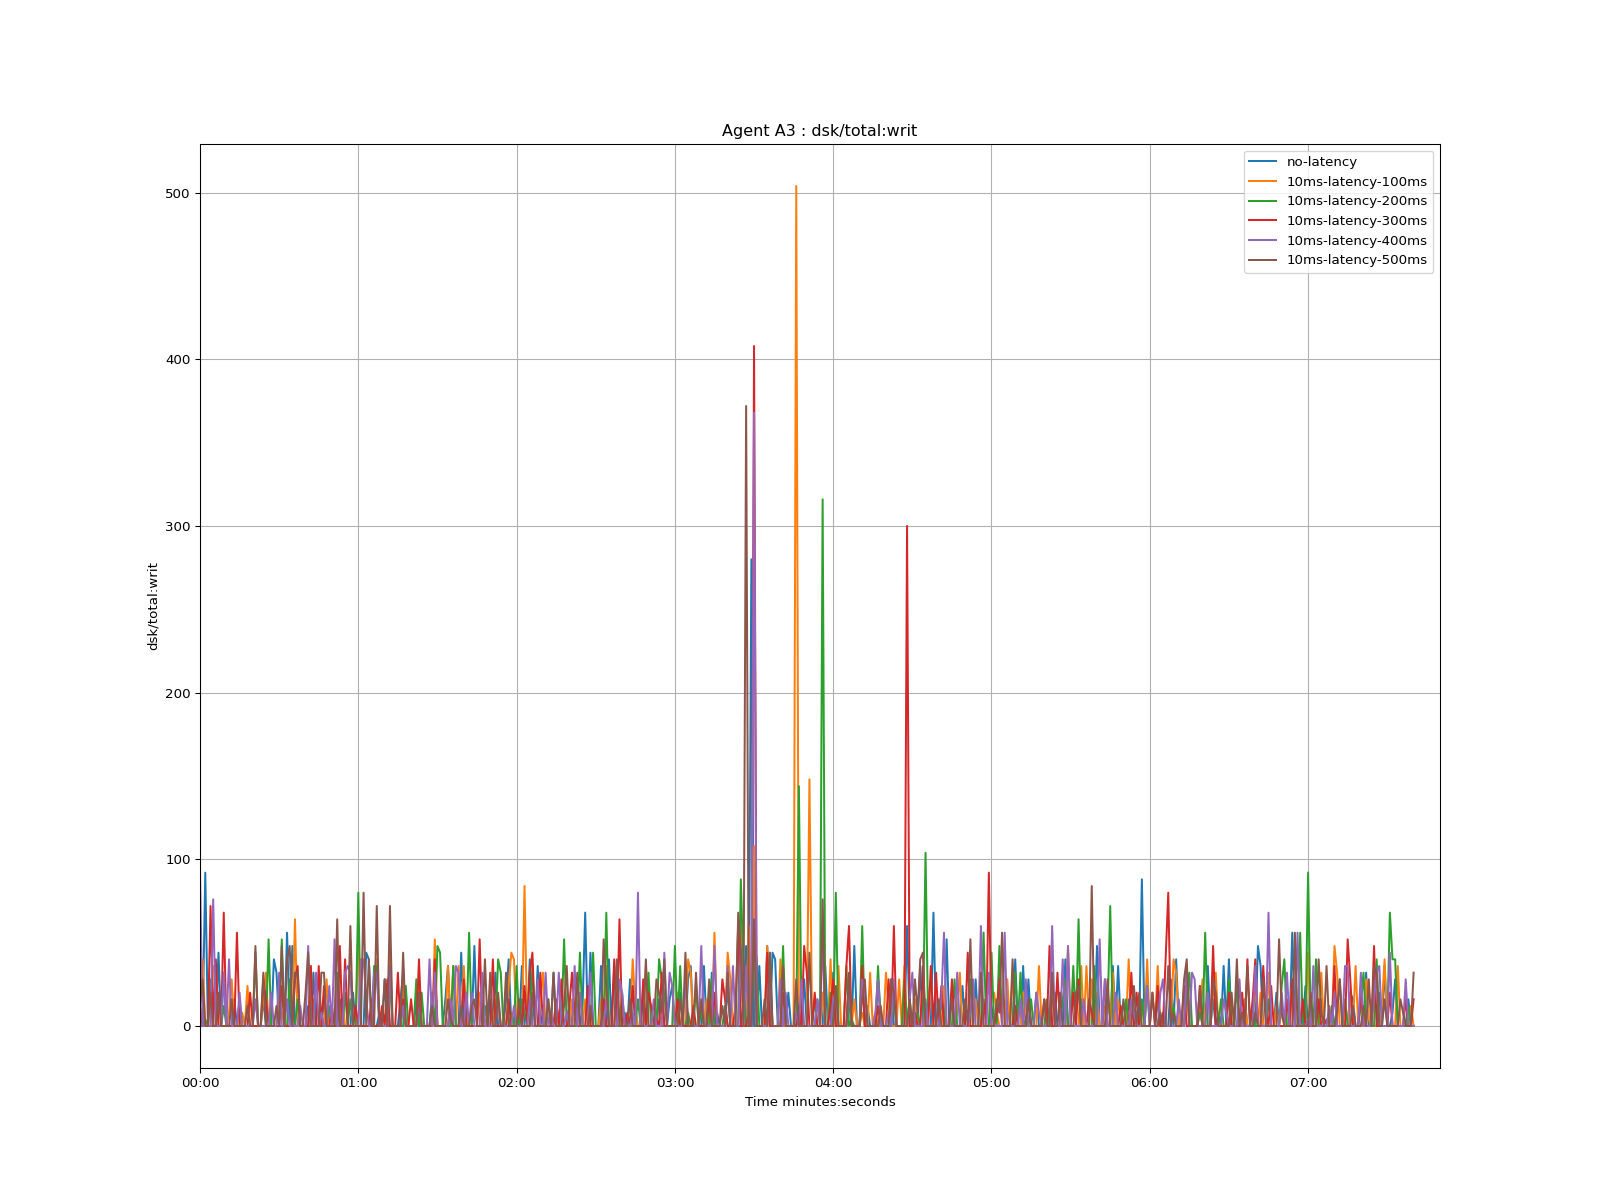

The data file committed next to this chart (first rows):
time, no-latency, 10ms-latency-100ms, 10ms-latency-200ms, 10ms-latency-300ms, 10ms-latency-400ms, 10ms-latency-500ms
1970-01-01 00:00:00, 0.0, 12.0, 12.01, 12.0, 92, 12.0
1970-01-01 00:00:01, 0.0, 40.0, 0.0, 0.0, 0.0, 28.0
1970-01-01 00:00:02, 92, 0.0, 4.0, 0.0, 0.0, 0.0
1970-01-01 00:00:03, 0.0, 0.0, 0.0, 0.0, 0.0, 0.0
1970-01-01 00:00:04, 0.0, 0.0, 28, 72, 0.0, 20.0
1970-01-01 00:00:05, 0.0, 36.0, 0.0, 0.0, 76, 0.0
1970-01-01 00:00:06, 0.0, 36.0, 0.0, 40.0, 0.0, 0.0
1970-01-01 00:00:07, 44, 0.0, 0.0, 0.0, 0.0, 20.0
1970-01-01 00:00:08, 0.0, 0.0, 0.0, 0.0, 0.0, 0.0
1970-01-01 00:00:09, 32, 0.0, 12.0, 68, 32.01, 0.0
1970-01-01 00:00:10, 0.0, 0.0, 0.0, 0.0, 0.0, 0.0
1970-01-01 00:00:11, 0.0, 8.0, 0.0, 0.0, 40.0, 0.0
1970-01-01 00:00:12, 0.0, 28.0, 0.0, 0.0, 0.0, 16
1970-01-01 00:00:13, 16.0, 0.0, 0.0, 0.0, 0.0, 0.0
1970-01-01 00:00:14, 0.0, 0.0, 0.0, 56.0, 0.0, 0.0
1970-01-01 00:00:15, 0.0, 0.0, 16.01, 0.0, 19.99, 0.0
1970-01-01 00:00:16, 0.0, 8.0, 0.0, 0.0, 0.0, 0.0
1970-01-01 00:00:17, 0.0, 0.0, 0.0, 0.0, 0.0, 0.0
1970-01-01 00:00:18, 16, 24.0, 0.0, 0.0, 0.0, 12.0
1970-01-01 00:00:19, 0.0, 0.0, 0.0, 20.0, 0.0, 0.0
1970-01-01 00:00:20, 0.0, 0.0, 0.0, 0.0, 0.0, 0.0
1970-01-01 00:00:21, 0.0, 0.0, 44, 0.0, 16.0, 48
1970-01-01 00:00:22, 0.0, 0.0, 0.0, 0.0, 0.0, 0.0
1970-01-01 00:00:23, 0.0, 0.0, 0.0, 0.0, 0.0, 0.0
1970-01-01 00:00:24, 16.0, 16.0, 0.0, 28.0, 0.0, 32
1970-01-01 00:00:25, 0.0, 32.0, 0.0, 16.0, 0.0, 0.0
1970-01-01 00:00:26, 0.0, 0.0, 52, 0.0, 0.0, 0.0
1970-01-01 00:00:27, 0.0, 0.0, 0.0, 0.0, 20, 0.0
1970-01-01 00:00:28, 40, 0.0, 0.0, 0.0, 0.0, 0.0
1970-01-01 00:00:29, 32.0, 0.0, 0.0, 0.0, 0.0, 12.0
1970-01-01 00:00:30, 0.0, 16.0, 0.0, 0.0, 32, 0.0
1970-01-01 00:00:31, 0.0, 8.0, 52.0, 24.0, 0.0, 48
1970-01-01 00:00:32, 0.0, 0.0, 0.0, 0.0, 0.0, 0.0
1970-01-01 00:00:33, 56, 0.0, 0.0, 0.0, 16.0, 40
1970-01-01 00:00:34, 0.0, 0.0, 28.0, 0.0, 0.0, 48
1970-01-01 00:00:35, 48, 0.0, 0.0, 0.0, 0.0, 0.0
1970-01-01 00:00:36, 0.0, 64, 0.0, 28.0, 0.0, 32.0
1970-01-01 00:00:37, 0.0, 0.0, 16, 36, 0.0, 32.0
1970-01-01 00:00:38, 0.0, 0.0, 0.0, 0.0, 12, 0.0
1970-01-01 00:00:39, 0.0, 0.0, 0.0, 0.0, 0.0, 0.0
1970-01-01 00:00:40, 0.0, 0.0, 0.0, 0.0, 0.0, 20
1970-01-01 00:00:41, 12.0, 0.0, 0.0, 0.0, 48.02, 44.0
1970-01-01 00:00:42, 0.0, 36, 0.0, 36.0, 0.0, 0.0
1970-01-01 00:00:43, 32, 0.0, 16.0, 0.0, 0.0, 0.0
1970-01-01 00:00:44, 0.0, 0.0, 0.0, 0.0, 32.0, 0.0
1970-01-01 00:00:45, 0.0, 0.0, 0.0, 36.0, 0.0, 0.0
1970-01-01 00:00:46, 0.0, 8.0, 0.0, 0.0, 8.0, 32.0
1970-01-01 00:00:47, 16, 0.0, 0.0, 24.0, 0.0, 32.0
1970-01-01 00:00:48, 0.0, 28.0, 0.0, 0.0, 0.0, 0.0
1970-01-01 00:00:49, 0.0, 0.0, 12.0, 0.0, 24.0, 0.0
1970-01-01 00:00:50, 0.0, 0.0, 0.0, 12.0, 0.0, 0.0
1970-01-01 00:00:51, 0.0, 0.0, 0.0, 0.0, 52, 0.0
1970-01-01 00:00:52, 0.0, 0.0, 32.0, 0.0, 0.0, 64.0
1970-01-01 00:00:53, 16.0, 0.0, 0.0, 48, 0.0, 0.0
1970-01-01 00:00:54, 0.0, 16.0, 0.0, 0.0, 0.0, 0.0
1970-01-01 00:00:55, 0.0, 0.0, 20, 40, 32.0, 0.0
1970-01-01 00:00:56, 0.0, 0.0, 0.0, 0.0, 36, 0.0
1970-01-01 00:00:57, 0.0, 0.0, 16.0, 0.0, 32.0, 60
1970-01-01 00:00:58, 20.0, 0.0, 0.0, 0.0, 0.0, 0.0
1970-01-01 00:00:59, 0.0, 0.0, 0.0, 12.0, 0.0, 0.0
... 401 more rows
